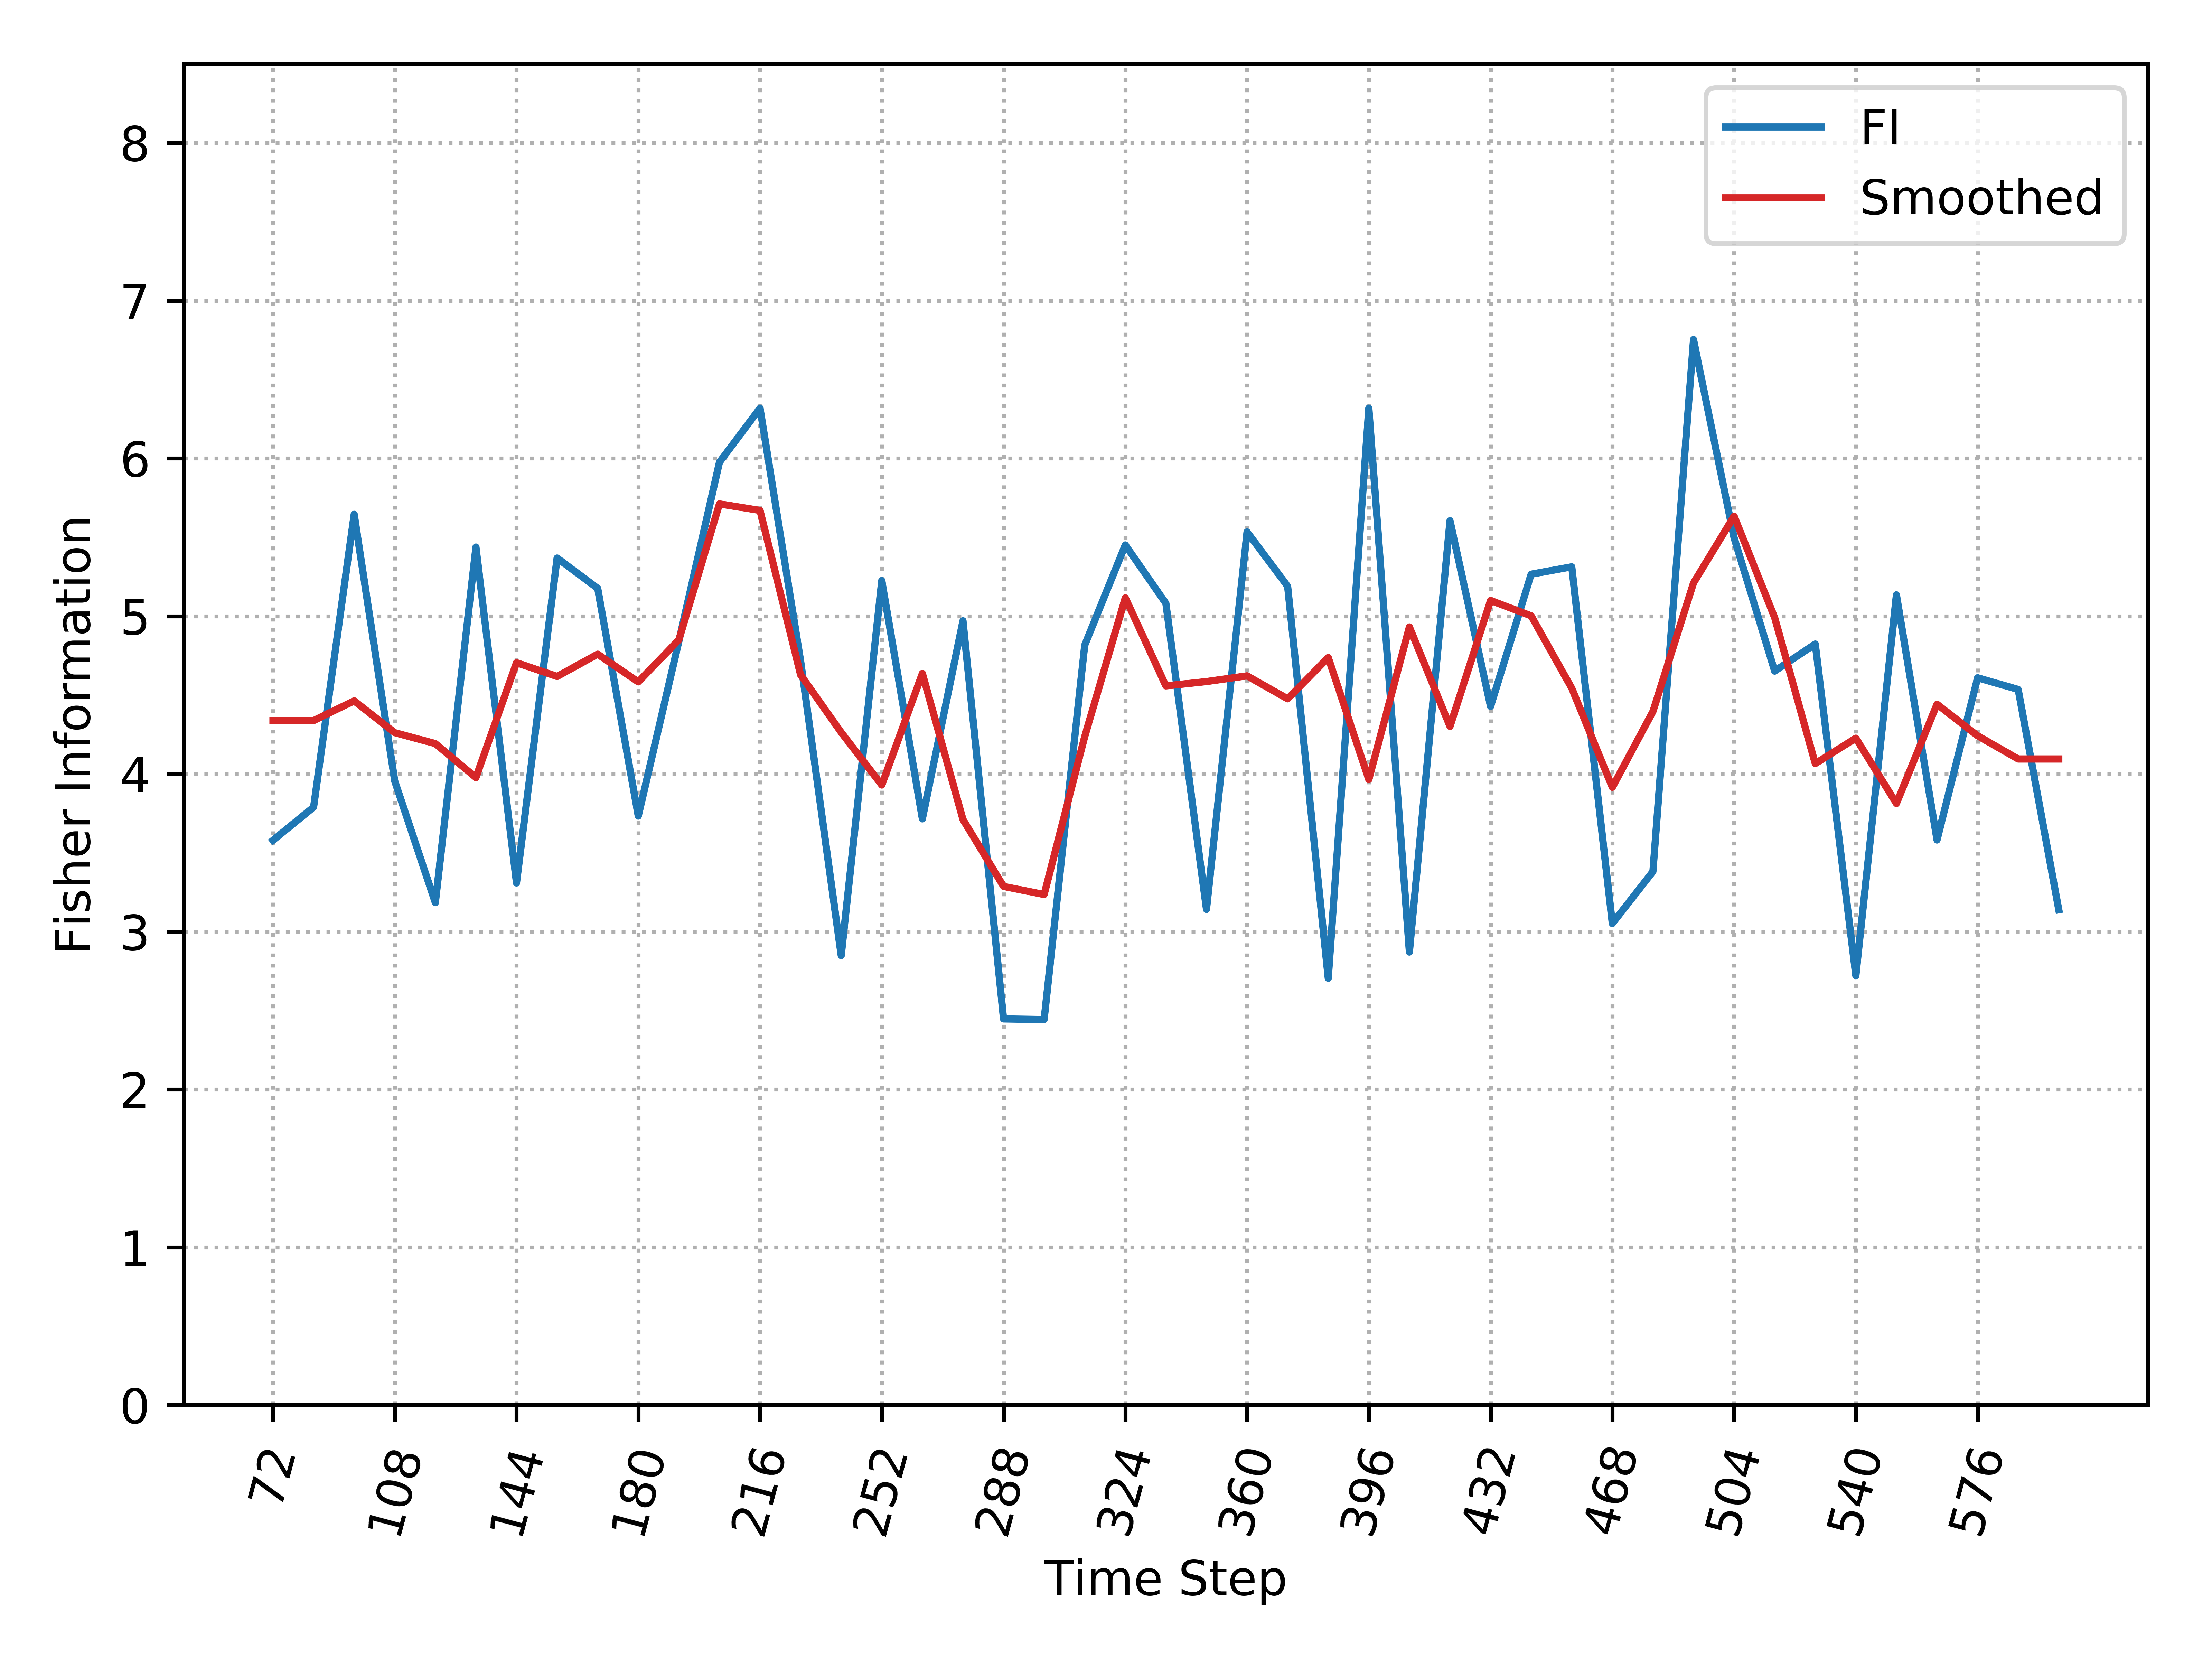

Source data for this figure (header and first rows):
, Time_Step, FI, Smooth_FI
0, 72, 3.579, 4.338
1, 84, 3.789, 4.338
2, 96, 5.646, 4.463
3, 108, 3.954, 4.261
4, 120, 3.184, 4.192
5, 132, 5.438, 3.977
6, 144, 3.309, 4.705
7, 156, 5.368, 4.618
8, 168, 5.176, 4.759
9, 180, 3.733, 4.583
10, 192, 4.841, 4.85
11, 204, 5.975, 5.711
12, 216, 6.318, 5.67
13, 228, 4.716, 4.628
14, 240, 2.848, 4.263
15, 252, 5.225, 3.929
16, 264, 3.715, 4.637
17, 276, 4.971, 3.711
18, 288, 2.447, 3.287
19, 300, 2.443, 3.235
20, 312, 4.816, 4.237
21, 324, 5.451, 5.116
22, 336, 5.081, 4.558
23, 348, 3.141, 4.585
24, 360, 5.534, 4.621
25, 372, 5.189, 4.476
26, 384, 2.705, 4.737
27, 396, 6.318, 3.965
28, 408, 2.871, 4.931
29, 420, 5.605, 4.301
30, 432, 4.427, 5.099
31, 444, 5.266, 5.002
32, 456, 5.313, 4.543
33, 468, 3.052, 3.915
34, 480, 3.381, 4.395
35, 492, 6.753, 5.21
36, 504, 5.497, 5.634
37, 516, 4.652, 4.99
38, 528, 4.823, 4.065
39, 540, 2.721, 4.226
40, 552, 5.135, 3.812
41, 564, 3.581, 4.442
42, 576, 4.609, 4.242
43, 588, 4.535, 4.094
44, 600, 3.139, 4.094
